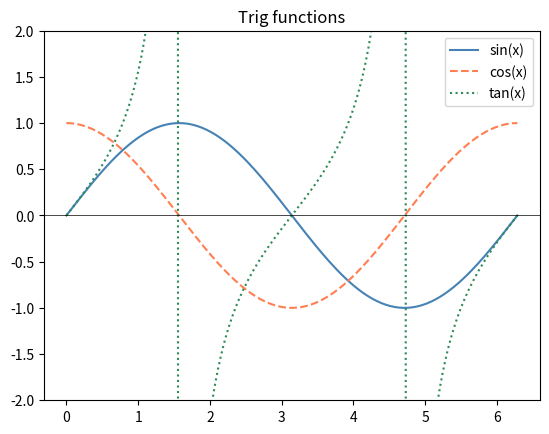

This figure's Python source:
import numpy as np
import matplotlib.pyplot as plt

x = np.linspace(0, 2 * np.pi, 200)

plt.plot(x, np.sin(x), label='sin(x)',  color='steelblue')
plt.plot(x, np.cos(x), label='cos(x)',  color='coral',     linestyle='--')
plt.plot(x, np.tan(x), label='tan(x)',  color='seagreen',  linestyle=':')

plt.ylim(-2, 2)          # clip tan's huge spikes
plt.axhline(0, color='black', linewidth=0.5)  # zero line
plt.legend()
plt.title('Trig functions')
plt.show()
